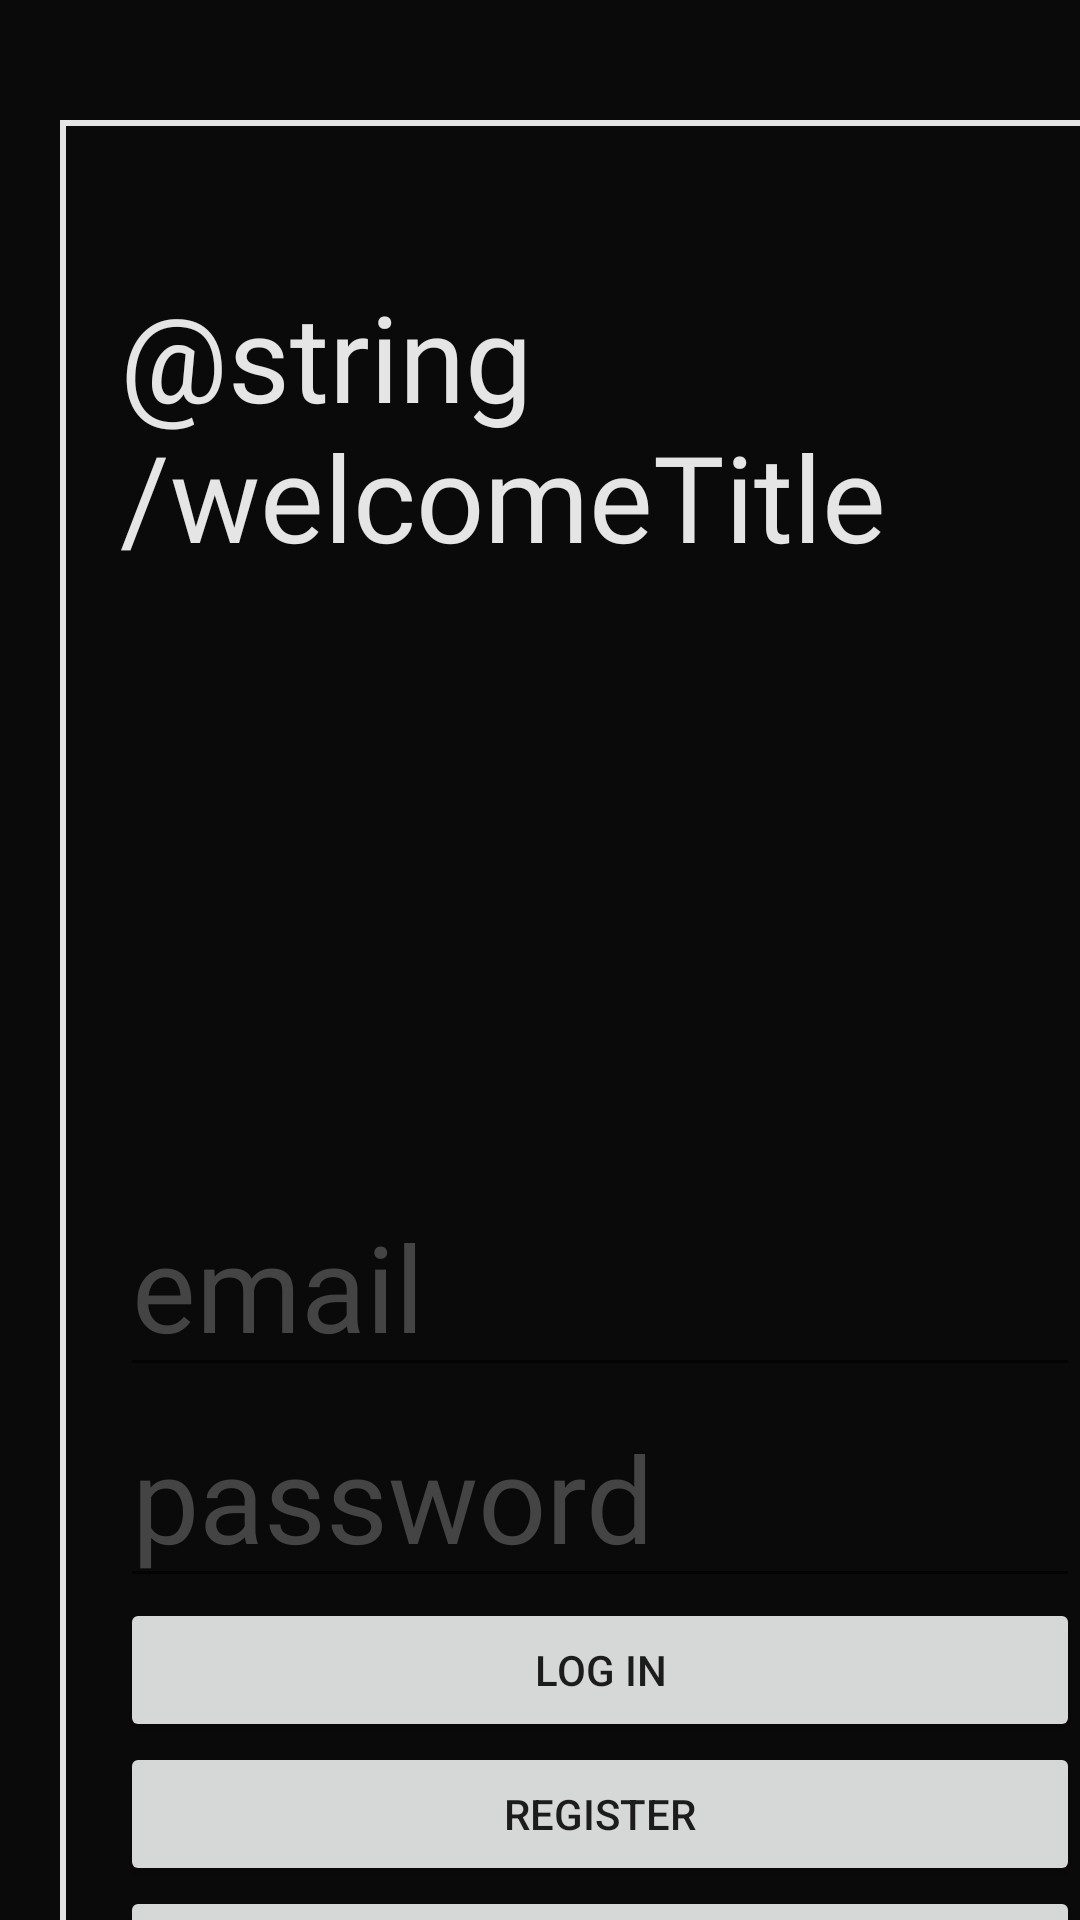

The Android layout XML behind this screen, and the referenced resources:
<!-- AndroidManifest.xml: application theme Theme.AniTree -->
<!-- res/layout/fragment_log_in.xml -->
<?xml version="1.0" encoding="utf-8"?>
<androidx.constraintlayout.widget.ConstraintLayout xmlns:android="http://schemas.android.com/apk/res/android"
    xmlns:app="http://schemas.android.com/apk/res-auto"
    xmlns:tools="http://schemas.android.com/tools"
    android:layout_width="match_parent"
    android:layout_height="match_parent"


    android:background="#FF0A0A0A"
    tools:context=".fragments.LogInFragment">

    <ProgressBar

        android:id="@+id/pb"
        android:layout_width="wrap_content"
        android:layout_height="wrap_content"
        android:visibility="invisible"
        app:layout_constraintBottom_toBottomOf="parent"
        app:layout_constraintEnd_toEndOf="parent"
        app:layout_constraintStart_toStartOf="parent"
        app:layout_constraintTop_toTopOf="parent" />

    <TextView
        android:id="@+id/welcome_textview"
        android:layout_width="wrap_content"
        android:layout_height="wrap_content"
        android:layout_marginStart="20dp"
        android:layout_marginTop="50dp"
        android:fontFamily="@font/firasans_semibold"
        android:text="@string/welcomeTitle"
        android:textColor="@color/white"
        android:textColorHint="@color/light_grey"
        android:textSize="@dimen/extra_large_text_size"

        app:layout_constraintStart_toStartOf="@id/left_line"
        app:layout_constraintTop_toBottomOf="@id/upperline" />

    <EditText
        android:id="@+id/et_email"
        android:layout_width="match_parent"
        android:layout_height="wrap_content"
        android:layout_marginStart="40dp"
        android:layout_marginTop="200dp"
        android:fontFamily="@font/firasans_semibold"
        android:hint="email"
        android:textColor="@color/white"
        android:textColorHint="@color/light_grey"
        android:textSize="@dimen/large_text_size"
        app:layout_constraintEnd_toEndOf="parent"
        app:layout_constraintStart_toStartOf="@id/left_line"
        app:layout_constraintTop_toBottomOf="@+id/welcome_textview" />

    <EditText
        android:id="@+id/et_password"
        android:layout_width="match_parent"
        android:layout_height="wrap_content"
        android:layout_marginStart="40dp"
        android:fontFamily="@font/firasans_semibold"
        android:hint="password"
        android:inputType="textPassword"
        android:textColor="@color/white"
        android:textColorHint="@color/light_grey"
        android:textSize="@dimen/large_text_size"
        app:layout_constraintEnd_toEndOf="parent"
        app:layout_constraintStart_toStartOf="@id/left_line"
        app:layout_constraintTop_toBottomOf="@id/et_email" />

    <Button
        android:id="@+id/btn_log_in"
        android:layout_width="match_parent"
        android:layout_height="wrap_content"
        android:layout_marginStart="40dp"
        android:text="Log in"
        app:layout_constraintEnd_toEndOf="parent"
        app:layout_constraintStart_toStartOf="@id/left_line"
        app:layout_constraintTop_toBottomOf="@id/et_password" />

    <Button
        android:id="@+id/btn_register"
        android:layout_width="match_parent"
        android:layout_height="wrap_content"
        android:layout_marginStart="40dp"
        android:text="Register"
        app:layout_constraintEnd_toEndOf="parent"
        app:layout_constraintStart_toStartOf="@id/left_line"
        app:layout_constraintTop_toBottomOf="@id/btn_log_in" />

    <Button
        android:id="@+id/btn_forgot_password"
        android:layout_width="match_parent"
        android:layout_height="wrap_content"
        android:layout_marginStart="40dp"
        android:text="Forgot password"
        app:layout_constraintEnd_toEndOf="parent"
        app:layout_constraintStart_toStartOf="@id/left_line"
        app:layout_constraintTop_toBottomOf="@id/btn_register" />

    <View
        android:id="@+id/upperline"
        android:layout_width="match_parent"
        android:layout_height="@dimen/width_of_line"
        android:layout_alignParentStart="true"
        android:layout_alignParentTop="true"
        android:layout_marginStart="20dp"
        android:layout_marginTop="40dp"
        android:background="@color/white"
        app:layout_constraintEnd_toEndOf="parent"
        app:layout_constraintStart_toEndOf="@+id/left_line"
        app:layout_constraintTop_toTopOf="parent" />

    <View
        android:id="@+id/left_line"
        android:layout_width="@dimen/width_of_line"
        android:layout_height="match_parent"
        android:layout_alignParentStart="true"
        android:layout_alignParentTop="true"

        android:layout_marginStart="20dp"
        android:layout_marginTop="40dp"
        android:background="@color/white"
        app:layout_constraintBottom_toBottomOf="parent"
        app:layout_constraintStart_toStartOf="parent"
        app:layout_constraintTop_toBottomOf="@+id/upperline" />

</androidx.constraintlayout.widget.ConstraintLayout>
<!-- resources referenced by this layout -->
<resources>
  <color name="light_grey">#444444</color>
  <color name="white">#E5E5E5</color>
  <dimen name="extra_large_text_size">40sp</dimen>
  <dimen name="large_text_size">40sp</dimen>
  <dimen name="width_of_line">2dp</dimen>
  <style name="Theme.AniTree" parent="Theme.MaterialComponents.DayNight.DarkActionBar">
          
          <item name="colorPrimary">@color/purple_500</item>
          <item name="colorPrimaryVariant">@color/purple_700</item>
          <item name="colorOnPrimary">@color/white</item>
          
          <item name="colorSecondary">@color/teal_200</item>
          <item name="colorSecondaryVariant">@color/teal_700</item>
          <item name="colorOnSecondary">@color/black</item>
          
          <item name="android:statusBarColor">?attr/colorPrimaryVariant</item>
          
      </style>
  <color name="purple_500">#FF6200EE</color>
  <color name="purple_700">#FF3700B3</color>
  <color name="teal_200">#FF03DAC5</color>
  <color name="teal_700">#FF018786</color>
  <color name="black">#FF000000</color>
</resources>
